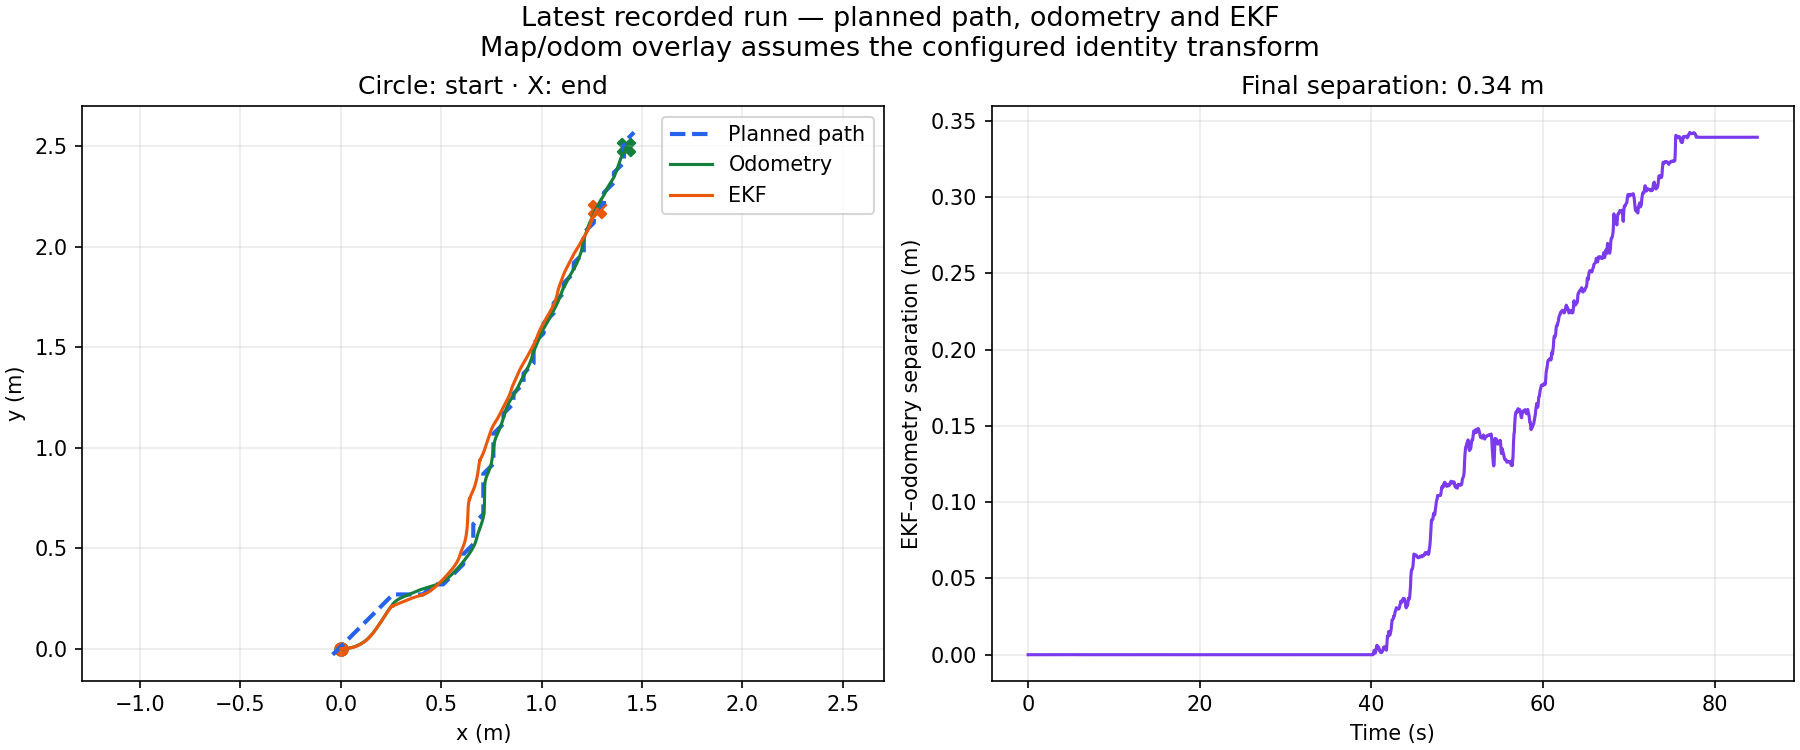

The table this chart was drawn from, first rows:
stamp_ns, imu_stamp_ns, odom_x, odom_y, odom_yaw, ekf_x, ekf_y, ekf_yaw, ekf_v, ekf_w, ekf_ax, ekf_ay, imu_ax, imu_ay, frame_id, segment, reset_reason
1795794443260272941, 1795794443260461992, 6.188024315179064e-08, -7.24521171946435e-08, 7.152468862593901e-07, 6.188024315179064e-08, -7.24521171946435e-08, 7.152468862593901e-07, 0.0, 4.960528485753457e-08, -0.002764, 0.0, -0.003455, -0.02549, odom, 0, initial
1795794443452670326, 1795794443500712922, 6.188024315179064e-08, -7.24521171946435e-08, 7.152444240295779e-07, -6.634314382262812e-06, -7.245690662699912e-08, 7.136296297600234e-07, 4.3504861034125925e-05, -1.5343355872382267e-07, 0.009934, -6.675105650251305e-12, 0.01447, -0.002283, odom, 0, 
1795794443517673121, 1795794443531530556, 6.188024315179064e-08, -7.24521171946435e-08, 7.152434433329122e-07, -1.7035744808159343e-05, -7.246438881012613e-08, 6.633720697278347e-07, 0.0001639, -1.4005933807539325e-06, 0.006372, -2.29511060524114e-10, 0.005074, -0.03072, odom, 0, 
1795794443611470610, 1795794443611619497, 6.188024315179064e-08, -7.24521171946435e-08, 7.152425225637466e-07, -1.561727806643691e-05, -7.246359713466874e-08, 5.231571344256387e-07, 0.0001571, -1.6622185420937988e-06, -0.0001623, -2.6115756551619453e-10, -0.00255, -0.008285, odom, 0, 
1795794443660353797, 1795794443668323814, 6.188024315179064e-08, -7.24521171946435e-08, 7.152421739731667e-07, -7.425558333577627e-06, -7.245895151410695e-08, 4.6307308618138957e-07, 6.181568568529457e-06, -7.06668710138277e-07, -0.008564, -4.368321086954027e-12, -0.01164, 0.001489, odom, 0, 
1795794443711420375, 1795794443699329822, 6.188024315179064e-08, -7.24521171946435e-08, 7.152420090361973e-07, -5.921266427222325e-08, -7.245521086604728e-08, 4.3283673027006597e-07, -0.0001291, -4.0845963340443614e-07, -0.01202, 5.273728056672648e-11, -0.01328, 0.005332, odom, 0, 
1795794443759198208, 1795794443758267675, 6.188024315179064e-08, -7.24521171946435e-08, 7.1524152311167e-07, -1.0034228716332766e-06, -7.24557591874808e-08, 4.6009907885354355e-07, -0.0001127, 2.181789463134822e-06, 0.008361, -2.458496986671581e-10, 0.01582, -0.03009, odom, 0, 
1795794443809798391, 1795794443820433040, 6.188024315179064e-08, -7.24521171946435e-08, 7.152409353867773e-07, -6.832014719534466e-06, -7.245827067155917e-08, 5.001183252369855e-07, 3.848491366255607e-06, -1.6437744063963868e-06, -0.01199, -6.326051611088431e-12, -0.01944, 0.02435, odom, 0, 
1795794443851493649, 1795794443852210319, 6.188024315179064e-08, -7.24521171946435e-08, 7.152401756881388e-07, -3.871288493922491e-06, -7.245680393556029e-08, 4.499856352858921e-07, -6.807570921377447e-05, -5.007351328020727e-07, 0.007816, 3.408789929375465e-11, 0.01506, 0.006251, odom, 0, 
1795794443920051800, 1795794443879441402, 6.188024315179064e-08, -7.24521171946435e-08, 7.152392519207706e-07, -1.6754456801136372e-05, -7.246268413456902e-08, 4.3887337801989255e-07, 0.000133, 5.227465661464874e-07, 0.009326, 6.953997590164944e-11, 0.009881, -0.01372, odom, 0, 
1795794443969439170, 1795794443932833440, 6.188024315179064e-08, -7.24521171946435e-08, 7.152383363675853e-07, -1.4106541150806261e-05, -7.246150574328675e-08, 4.66667505156625e-07, 7.910683858219783e-05, 6.251227394414529e-07, -0.01108, 4.9451483643056326e-11, -0.01855, 0.004104, odom, 0, 
1795794444011396035, 1795794443969526579, 6.188024315179064e-08, -7.24521171946435e-08, 7.152376856730125e-07, -9.812171114354138e-06, -7.245945191191916e-08, 5.179613478412769e-07, -2.9083822123037893e-05, 2.151948512735875e-06, 0.01148, -6.258688776234614e-11, 0.01973, 0.03255, odom, 0, 
1795794444061356497, 1795794443999723320, 6.188024315179064e-08, -7.24521171946435e-08, 7.152370903935144e-07, -1.7776532077303855e-05, -7.246349267129922e-08, 6.039471155748164e-07, 0.0001339, 9.416210523486652e-07, 0.008382, 1.2612163446497898e-10, 0.007251, -0.01096, odom, 0, 
1795794444112266432, 1795794444029825699, 6.188024315179064e-08, -7.24521171946435e-08, 7.152369605800419e-07, -1.9881404735741753e-05, -7.246456992378139e-08, 6.077224001946229e-07, 0.0001778, -1.4576128070626248e-06, 0.01542, -2.591443746767498e-10, 0.018, -0.01836, odom, 0, 
1795794444159555332, 1795794444149828095, 6.188024315179064e-08, -7.24521171946435e-08, 7.152367486701435e-07, -2.0699114126983623e-05, -7.246513539732755e-08, 5.02662163143759e-07, 0.0001926, -3.5101619757969107e-06, 0.001713, -6.759337887243369e-10, -0.003301, -0.02623, odom, 0, 
1795794444412282020, 1795794444390371953, 6.188024315179064e-08, -7.24521171946435e-08, 7.152350308557773e-07, -5.702840565629776e-05, -7.248357960477437e-08, -2.566225543687637e-07, 0.0004448, -1.7454418427663444e-06, 0.017, -7.762900450737632e-10, 0.02262, -0.007052, odom, 0, 
1795794444461313303, 1795794444511053055, 6.188024315179064e-08, -7.24521171946435e-08, 7.152345608519789e-07, -6.065029222175843e-05, -7.248933419128095e-08, -1.3443301100701114e-07, 0.0003208, 4.638332992461239e-06, 0.0126, 1.4879975678741917e-09, 0.011, 0.01481, odom, 0, 
1795794444510266032, 1795794444541151057, 6.188024315179064e-08, -7.24521171946435e-08, 7.152338717455602e-07, -4.904954079238392e-05, -7.248948960902535e-08, -8.054626511958634e-08, 0.0001603, -3.291635531207873e-06, -0.01091, -5.277752893468559e-10, -0.01951, -0.02118, odom, 0, 
1795794444610410157, 1795794444603349160, 6.188024315179064e-08, -7.24521171946435e-08, 7.15232408816603e-07, -1.1156768188993617e-05, -7.249161819474059e-08, -2.8048279642448194e-07, -0.0002448, 6.765981801166993e-07, -0.0103, -1.656376279232028e-10, -0.01008, 0.009789, odom, 0, 
1795794444651295936, 1795794444631140012, 6.188024315179064e-08, -7.24521171946435e-08, 7.152317021415721e-07, -1.7753183618076152e-05, -7.249046749764803e-08, -2.2121028185960955e-07, -0.000104, 2.2800542043144532e-06, 0.01113, -2.3717278198777777e-10, 0.01897, -0.009822, odom, 0, 
1795794444701550213, 1795794444710255728, 6.188024315179064e-08, -7.24521171946435e-08, 7.15231283698342e-07, -2.304542263020067e-05, -7.248885079565825e-08, -1.3422632852554683e-07, 1.7477405795051108e-05, 8.07954987176448e-07, -0.01596, 1.4120957175018096e-11, -0.02587, 0.00317, odom, 0, 
1795794444770672536, 1795794444764076731, 6.188024315179064e-08, -7.24521171946435e-08, 7.152309791128862e-07, -7.681271685554836e-06, -7.249113069901883e-08, -8.122758888676669e-08, -0.0002178, 6.869516550467359e-07, -0.002046, -1.4964881180098183e-10, 0.003043, -0.00228, odom, 0, 
1795794444811379336, 1795794444800262418, 6.188024315179064e-08, -7.24521171946435e-08, 7.152306107714797e-07, -1.3179561544509724e-05, -7.249083142722922e-08, -3.0827816962963896e-08, -7.313059657130519e-05, 1.990157127898148e-06, 0.0002383, -1.4554137803382688e-10, 0.001073, -0.009505, odom, 0, 
1795794444861272743, 1795794444861346843, 6.188024315179064e-08, -7.24521171946435e-08, 7.152303474927968e-07, -1.308542947623483e-05, -7.249089871129852e-08, 1.9983332063652982e-08, -7.439637501501753e-05, -7.061341483088076e-07, -0.01497, 5.253382090849205e-11, -0.02053, 0.02974, odom, 0, 
1795794444910476274, 1795794444924910599, 6.188024315179064e-08, -7.24521171946435e-08, 7.152300064324157e-07, -1.0473479299504023e-05, -7.24908531040523e-08, -1.1063856079308737e-08, -0.0001282, -5.007656296619234e-07, 0.008409, 6.420593019786647e-11, 0.01696, 0.005721, odom, 0, 
1795794444961578083, 1795794444961411256, 6.188024315179064e-08, -7.24521171946435e-08, 7.152294554804635e-07, -1.6054437838589348e-05, -7.249086448001052e-08, -8.844738264104664e-09, -1.9989786460139296e-05, 1.0011010409177534e-06, -0.01716, -2.0011796032969064e-11, -0.02652, -0.005373, odom, 0, 
1795794445011482092, 1795794444991432148, 6.188024315179064e-08, -7.24521171946435e-08, 7.152285784516756e-07, -6.017963554571715e-06, -7.249094300940917e-08, 3.296144951153758e-08, -0.0002203, 5.564011763119251e-07, -0.01344, -1.225889438574917e-10, -0.01208, -0.005525, odom, 0, 
1795794445051476519, 1795794445052504051, 6.188024315179064e-08, -7.24521171946435e-08, 7.152275552705484e-07, -8.23124104860135e-06, -7.249116661063675e-08, 8.619502449846005e-08, -0.0001581, 2.5386745194203676e-06, 0.0008382, -4.0129637299298814e-10, 0.006063, -0.01482, odom, 0, 
1795794445120241427, 1795794445111829011, 6.188024315179064e-08, -7.24521171946435e-08, 7.152273033359915e-07, -1.43127008804464e-05, -7.249152514929385e-08, 1.5999736058211843e-07, -8.067570507217623e-05, -1.917538042049696e-06, -0.009596, 1.5469873354507954e-10, -0.01342, 0.02468, odom, 0, 
1795794445171308150, 1795794445171649537, 6.188024315179064e-08, -7.24521171946435e-08, 7.152271227913325e-07, -1.1387396454755504e-05, -7.249129145574076e-08, 1.0506682147150429e-07, -0.0001316, 2.6009273656278073e-07, -0.004322, -3.4217087552546184e-11, -0.002393, -0.00597, odom, 0, 
1795794445211323022, 1795794445201741763, 6.188024315179064e-08, -7.24521171946435e-08, 7.152273196267739e-07, -1.4333687307497259e-05, -7.249164474827631e-08, 1.4409695687978278e-07, -5.6229493933963534e-05, 2.0476691327762084e-06, 0.003693, -1.1513939908020418e-10, 0.006625, -0.01844, odom, 0, 
1795794445262473274, 1795794445262153193, 6.188024315179064e-08, -7.24521171946435e-08, 7.152272916068006e-07, -2.1924131202323957e-05, -7.249265994292645e-08, 2.298558441591731e-07, 9.636946218378691e-05, 9.929987574350506e-07, 0.0193, 9.569475620318451e-11, 0.02502, -0.003844, odom, 0, 
1795794445310336426, 1795794445325069254, 6.188024315179064e-08, -7.24521171946435e-08, 7.152272916068006e-07, -2.856961142310389e-05, -7.249397224627675e-08, 2.598405027225295e-07, 0.0002337, -1.1345064094268196e-09, 0.008653, -2.651525257925396e-13, 0.004757, -0.003788, odom, 0, 
1795794445360594195, 1795794445352127037, 6.188024315179064e-08, -7.24521171946435e-08, 7.152272963015306e-07, -2.0398464860112423e-05, -7.249186716689363e-08, 2.730662437531113e-07, 7.091374435596741e-05, 7.2888767462416e-07, -0.01927, 5.168815422251324e-11, -0.02949, 0.001776, odom, 0, 
1795794445411353510, 1795794445412110863, 6.188024315179064e-08, -7.24521171946435e-08, 7.152274336603215e-07, -1.2551395275299966e-05, -7.248966213414542e-08, 3.0497586433047885e-07, -8.287786394490149e-05, 4.5349535854925934e-07, 0.02157, -3.758472662548983e-11, 0.03652, 0.0002301, odom, 0, 
1795794445451566816, 1795794445442128823, 6.188024315179064e-08, -7.24521171946435e-08, 7.152274243803635e-07, -2.3195751485411677e-05, -7.249284969970096e-08, 3.250410987730633e-07, 0.000173, 5.697809672165554e-07, 0.00985, 9.857883346189019e-11, 0.005563, -0.006771, odom, 0, 
1795794445520933031, 1795794445502384710, 6.188024315179064e-08, -7.24521171946435e-08, 7.152274302130617e-07, -2.3676530296624993e-05, -7.249282597913058e-08, 4.198281959534058e-07, 0.0001985, 2.9935844442039553e-06, 0.003939, 5.942699607762823e-10, 0.00178, 0.02249, odom, 0, 
1795794445572313451, 1795794445565435824, 6.188024315179064e-08, -7.24521171946435e-08, 7.152274798769522e-07, -1.708393924957039e-05, -7.249034477057977e-08, 4.901596303727887e-07, 6.815778514958083e-05, -1.2063228370838265e-06, -0.005711, -8.222029275099224e-11, -0.009243, -0.01338, odom, 0, 
1795794445611430551, 1795794445622928500, 6.188024315179064e-08, -7.24521171946435e-08, 7.152276504071448e-07, -1.241666445843593e-05, -7.24880764070741e-08, 4.702981509667279e-07, -4.576523351925731e-05, 5.223919657375288e-07, -0.007055, -2.390739030056187e-11, -0.007547, 0.01695, odom, 0, 
1795794445661554255, 1795794445652477832, 6.188024315179064e-08, -7.24521171946435e-08, 7.152278209373374e-07, -1.0208527949066966e-05, -7.24870431460013e-08, 4.820520216742369e-07, -9.322603158979688e-05, -2.9444330187793477e-07, -0.003458, 2.7449780562276443e-11, -0.002143, 0.01297, odom, 0, 
1795794445711774810, 1795794445712871930, 6.188024315179064e-08, -7.24521171946435e-08, 7.1522799146753e-07, -1.195224686504188e-05, -7.2487952560772e-08, 5.178754332341043e-07, -5.89695654929405e-05, 2.4878536486183136e-06, -0.000234, -1.4670764866904864e-10, 0.0009452, -0.03761, odom, 0, 
1795794445761647698, 1795794445773007785, 6.188024315179064e-08, -7.24521171946435e-08, 7.152281619977227e-07, -1.5359160184089544e-05, -7.248964092538234e-08, 5.942430292067876e-07, 9.509877628764929e-06, -1.2812924311974418e-07, 0.007128, -1.2184934227350379e-12, 0.009822, 0.01841, odom, 0, 
1795794445811245370, 1795794445803555604, 6.188024315179064e-08, -7.24521171946435e-08, 7.152283325279153e-07, -2.0580612054165816e-05, -7.249258761472863e-08, 5.884915617002471e-07, 0.0001146, -9.492980834774219e-08, 0.01167, -1.0883044033883919e-11, 0.01333, -0.008705, odom, 0, 
1795794445870605282, 1795794445872902620, 6.188024315179064e-08, -7.24521171946435e-08, 7.152283938367302e-07, -1.8154599054815786e-05, -7.249118234508034e-08, 6.04212506404564e-07, 7.154955060590328e-05, 9.329963049269517e-07, -0.02022, 6.67554663344917e-11, -0.0319, 0.01863, odom, 0, 
1795794445900336398, 1795794445902947690, 6.188024315179064e-08, -7.24521171946435e-08, 7.152283938367302e-07, -1.3415889066520514e-05, -7.248829172014787e-08, 6.398723646871269e-07, -8.837829062950355e-05, 1.518282010798613e-06, 0.001535, -1.3418316880790688e-10, 0.009499, 0.02421, odom, 0, 
1795794445971938696, 1795794445965234698, 6.188024315179064e-08, -7.24521171946435e-08, 7.152283938367302e-07, -1.89938883549295e-05, -7.24918625955546e-08, 7.34883758264651e-07, -1.2876358054388395e-05, 9.176734987907366e-07, -0.001972, -1.181629254745288e-11, -0.003256, -0.007896, odom, 0, 
1795794446011490916, 1795794446023529059, 6.188024315179064e-08, -7.24521171946435e-08, 7.152283938367302e-07, -1.9175476426270748e-05, -7.249196572748576e-08, 7.576942664734066e-07, -9.951570529664623e-06, 1.1066231665932065e-07, 0.002494, -1.1012638492113098e-12, 0.004129, 0.01435, odom, 0, 
1795794446061636903, 1795794446052263430, 6.188024315179064e-08, -7.24521171946435e-08, 7.152283938367302e-07, -2.190127084601391e-05, -7.249397863847544e-08, 7.613216698357763e-07, 4.521235197355295e-05, 3.380076265725782e-09, 0.006248, 1.5282119782344654e-13, 0.007623, 0.003606, odom, 0, 
1795794446110667063, 1795794446113304574, 6.188024315179064e-08, -7.24521171946435e-08, 7.152283938367302e-07, -2.274324606701157e-05, -7.249462774010651e-08, 7.532118052323473e-07, 6.257057848314053e-05, -4.579725612011285e-07, -0.00208, -2.865560808376009e-11, -0.005127, -0.01386, odom, 0, 
1795794446161775950, 1795794446173432280, 6.188024315179064e-08, -7.24521171946435e-08, 7.152283938367302e-07, -2.1183277265242904e-05, -7.249343074767115e-08, 7.486500519083726e-07, 3.282162911113159e-05, 5.606073329157404e-07, 0.009225, 1.8400045957941103e-11, 0.01336, 0.01492, odom, 0, 
1795794446222003639, 1795794446236545940, 6.188024315179064e-08, -7.24521171946435e-08, 7.152283938367302e-07, -2.5074254921718504e-05, -7.249635276817899e-08, 7.768290686534651e-07, 9.946115594374036e-05, 2.958529799328464e-07, -0.003396, 2.942587937352112e-11, -0.008014, 0.006061, odom, 0, 
1795794446251566757, 1795794446263671150, 6.188024315179064e-08, -7.24521171946435e-08, 7.152283938367302e-07, -2.0285103429172246e-05, -7.249265373633426e-08, 7.993757588533084e-07, -3.701636567546916e-05, 1.3125377308852634e-06, -0.01839, -4.858537660929944e-11, -0.02388, 0.01694, odom, 0, 
1795794446300967769, 1795794446293851031, 6.188024315179064e-08, -7.24521171946435e-08, 7.152283938367302e-07, -1.3176064406652297e-05, -7.248701022584776e-08, 8.354097037604117e-07, -0.000194, -3.946227954868381e-07, -0.002477, 7.654994298410027e-11, 0.003344, 0.02754, odom, 0, 
1795794446372201064, 1795794446353737917, 6.188024315179064e-08, -7.24521171946435e-08, 7.152283938367302e-07, -1.7380113745651234e-05, -7.249070533996489e-08, 8.363961124607227e-07, -0.0001529, 8.378544989239628e-07, -0.01247, -1.2811168223433937e-10, -0.01613, -0.006645, odom, 0, 
1795794446412646814, 1795794446413850307, 6.188024315179064e-08, -7.24521171946435e-08, 7.152283938367302e-07, -1.8456205564410577e-05, -7.249130338063699e-08, 7.797105939754794e-07, -0.0001192, -4.439309076572586e-06, 0.004803, 5.292791490210527e-10, 0.01112, 0.04167, odom, 0, 
1795794446461780028, 1795794446477630409, 6.188024315179064e-08, -7.24521171946435e-08, 7.152283938367302e-07, -2.864804651968179e-05, -7.249959789596338e-08, 6.700098590339731e-07, 8.77454899935747e-05, 1.6638382917984795e-06, 0.01979, 1.4599430618392989e-10, 0.02527, -0.03269, odom, 0, 
1795794446511906714, 1795794446504137887, 6.188024315179064e-08, -7.24521171946435e-08, 7.152283938367302e-07, -3.052635972977984e-05, -7.250078656084377e-08, 7.2668920087098e-07, 0.0001262, 1.9481757389621542e-07, -0.02235, 2.4581294585610258e-11, -0.03778, -0.003908, odom, 0, 
1795794446562164305, 1795794446564179271, 6.188024315179064e-08, -7.24521171946435e-08, 7.152283938367302e-07, -1.7258656264158003e-05, -7.249115409001047e-08, 7.663772053941853e-07, -0.0001378, 1.82489443209197e-06, 0.01093, -2.5150277807721064e-10, 0.02311, 0.01919, odom, 0, 
1795794446611770293, 1795794446623269797, 6.188024315179064e-08, -7.24521171946435e-08, 7.152283938367302e-07, -2.8331898248733742e-05, -7.249964153273773e-08, 8.867807554694927e-07, 8.516484747732393e-05, 3.465967693855305e-06, 0.004909, 2.951786100085192e-10, 0.002707, -0.02951, odom, 0, 
1795794446667246385, 1795794446654600234, 6.188024315179064e-08, -7.24521171946435e-08, 7.152283938367302e-07, -2.485522012376291e-05, -7.249668748776715e-08, 1.0347760235611176e-06, 2.1268801882498242e-05, 1.2230070836485828e-06, -0.01259, 2.6011895363013664e-11, -0.019, 0.004721, odom, 0, 
... 1,625 more rows
